2-way image classification set "data_roi_single_3" from GitHub (LeninGF/TransferLearningMatlab); label vocabulary: benign, malignant.

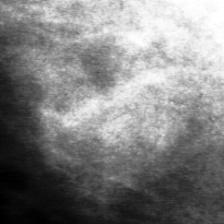
Label: benign

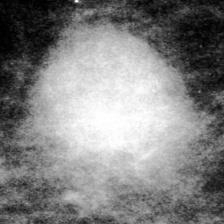
Label: malignant

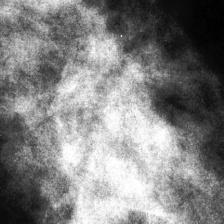
Label: benign

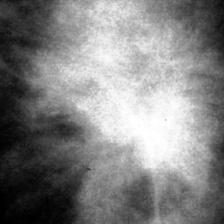
Label: malignant

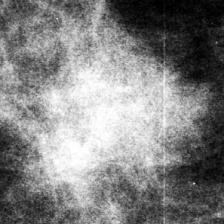
Label: benign

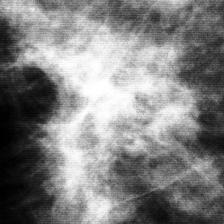
Label: malignant
